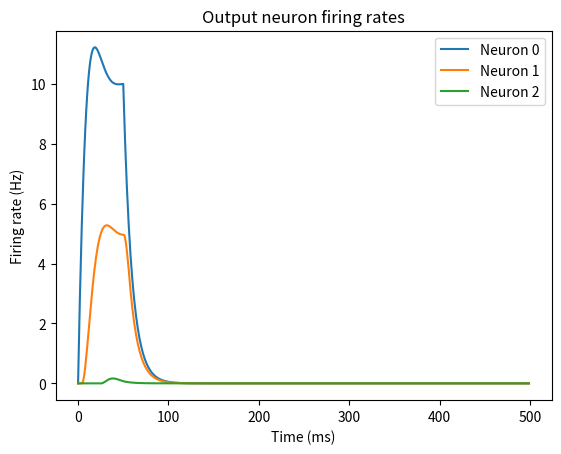

This chart was generated by the following Python code:
import numpy as np
import matplotlib.pyplot as plt
from tqdm import tqdm

# Parameters
tau_r = 10 # (ms) how rapidly the firing rate approaches its steady state value for constant synaptic current
gamma = 5 # threshold (Hz) minimum input required to produce a non zero firing rate

# Variables
input_size = 2 # number of neurons on the input layer
output_size = 3 # number of neurons on the output layer
u = [] # input rates (Hz)
W = [] # weight matrix, N_u x N_v entries, where w_i > 0 means excitatory and w_i < 0 inhibitory
v = [] # output rates (Hz)
M = [] # recurrent weights

# Time
dt = 1 # step size (ms)
tmax = 500 # total time (ms)
t = np.arange(0, tmax, dt)
s = np.zeros((len(t), output_size)) # output rates over time for each neuron

# Initialization
u = np.zeros(input_size)
v = np.zeros(output_size)
W = np.ones((output_size, input_size)) 
s[0] = v

# Apply current
u[0] = 20 # Hz

# Modify weights to have recurrent connections and inhibitory neurons
# First Input neuron excites neuron 0, second input neuron excites neuron 1
W = ([[1,0],[0,0],[0,0]])

# Recurrent connections: each neuron excites its next neighbor
# Rows represent receiving (postsynaptic) neurons and columns represent sending (presynaptic) neurons
M = ([[0,-1,0],[1,0,-1],[0,1,0]])

# Time loop: forward Euler method
## tau_r * dv/dt = -1 * v + F(I_s), where F = [I_s-gamma]+ and I_s = W * u
## dv/dt = (-1 * v + max(0, (W*u-gamma)))/tau_r
for k in tqdm(range(len(t) - 1)):
    # Unless we turn off the input, it will keep supplying
    # introduce input current on second input neuron
    if t[k] >=20:
        u[1] = 20
    # after 50 ms we stop applying input current
    if t[k] >= 50:
        u[0] = 0
        u[1] = 0
    # Synaptic current is calculated as weighted input rate + weighted recurrent rate
    I_s = W @ u + M @ v
    f = np.maximum(0, I_s-gamma)
    # Change rate
    dv_dt = (-v + f) / tau_r
    # Euler update
    v = v + dt * dv_dt
    # Store output 
    s[k+1] = v

# Visualization
plt.plot(t, s)
plt.xlabel("Time (ms)")
plt.ylabel("Firing rate (Hz)")
plt.title("Output neuron firing rates")
plt.legend([f"Neuron {i}" for i in range(output_size)])
plt.show()
